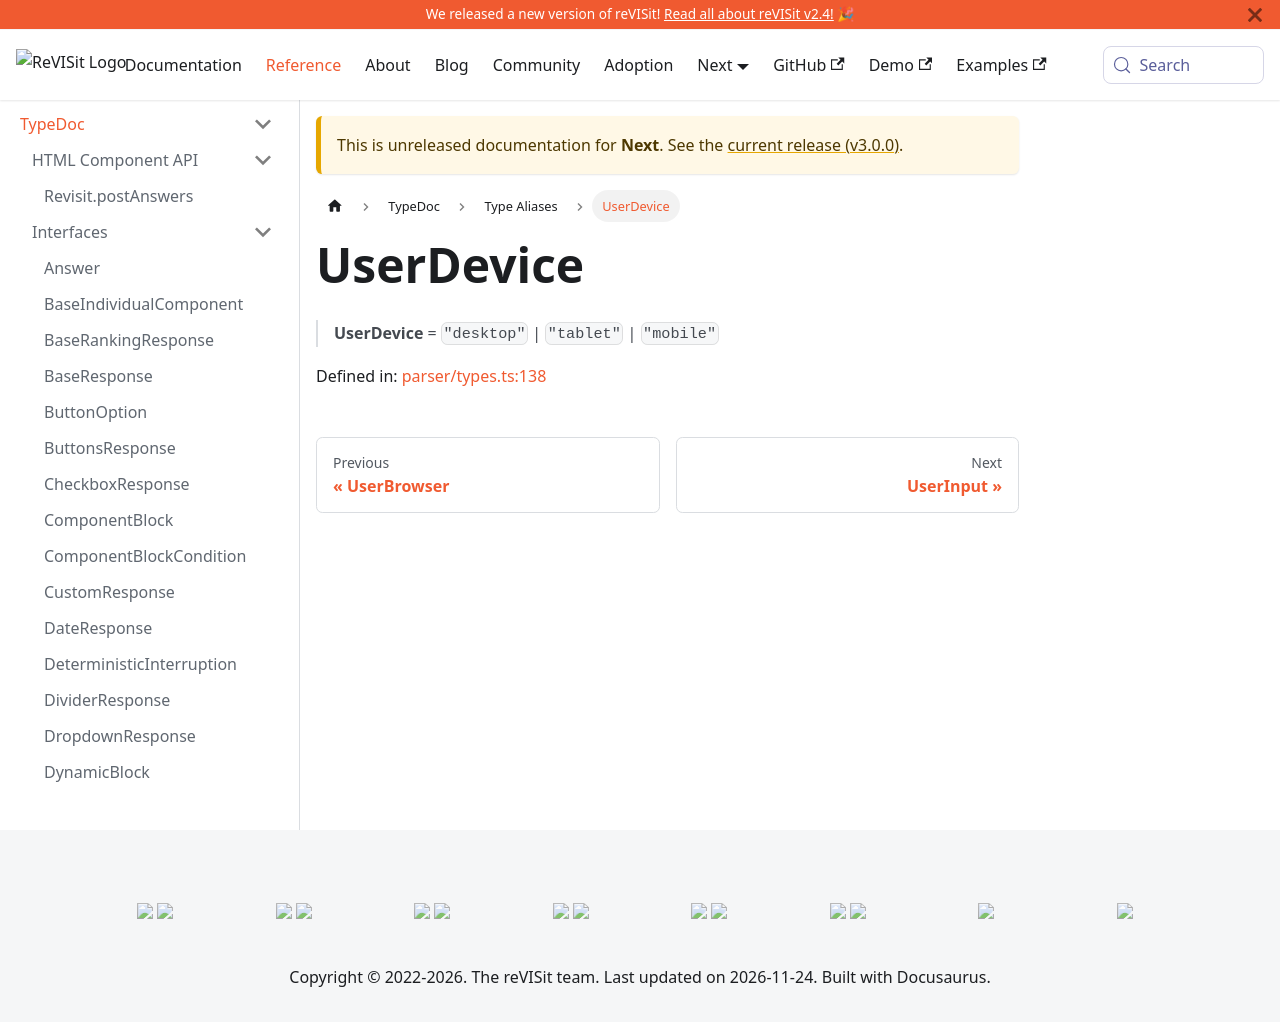

repository: revisit-studies/reVISit-studies.github.io · page: docs/next/typedoc/type-aliases/UserDevice/index.html · generator: docusaurus

# UserDevice

> **UserDevice** = `"desktop"` \| `"tablet"` \| `"mobile"`

Defined in: [parser/types.ts:93](https://github.com/revisit-studies/study/blob/fb7b64f6ea729ee3d5a0457224326b40ce119176/src/parser/types.ts#L93)
